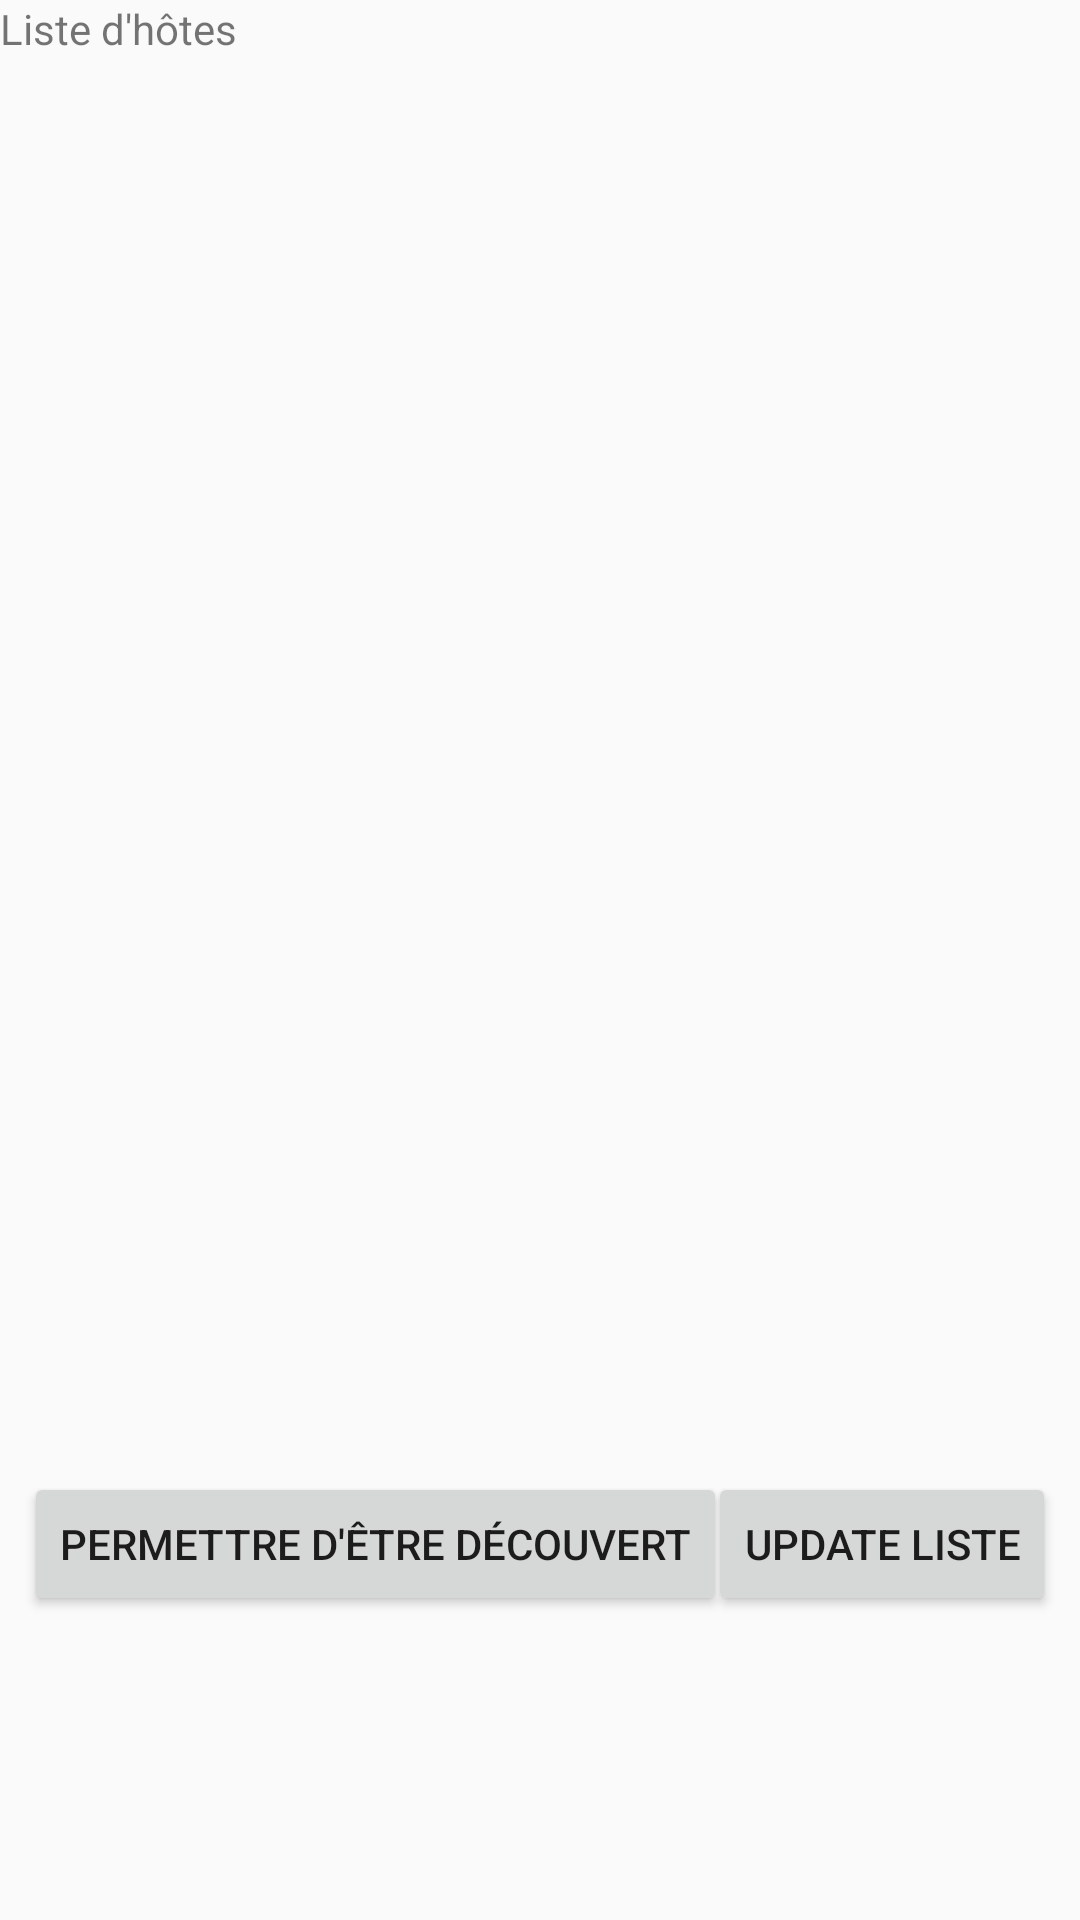

Reconstruct the res/layout file that produces this screen, plus the resources it refers to.
<!-- AndroidManifest.xml: application theme AppTheme -->
<!-- res/layout/fragment_bluetoothdevices_list.xml -->
<?xml version="1.0" encoding="utf-8"?>
<android.support.constraint.ConstraintLayout xmlns:android="http://schemas.android.com/apk/res/android"
    xmlns:app="http://schemas.android.com/apk/res-auto"
    xmlns:tools="http://schemas.android.com/tools"
    android:layout_width="match_parent"
    android:layout_height="match_parent"
    android:weightSum="1"
    tools:context="ca.ulaval.ima.mp.fragment.HoteFragment">

    <TextView
        android:id="@+id/title_client"
        android:layout_width="match_parent"
        android:layout_height="wrap_content"
        style="@style/subtitle"
        android:text="Liste d'hôtes" />

    <android.support.v7.widget.RecyclerView xmlns:android="http://schemas.android.com/apk/res/android"
        xmlns:app="http://schemas.android.com/apk/res-auto"
        xmlns:tools="http://schemas.android.com/tools"
        android:id="@+id/list"
        android:name="ca.ulaval.ima.mp.fragment.BluetoothDevicesFragment"
        android:layout_width="368dp"
        android:layout_height="462dp"
        android:layout_marginEnd="8dp"
        android:layout_marginStart="8dp"
        android:layout_marginTop="8dp"
        app:layout_constraintEnd_toEndOf="parent"
        app:layout_constraintStart_toStartOf="parent"
        app:layout_constraintTop_toBottomOf="@+id/title_client"
        app:layoutManager="LinearLayoutManager"
        tools:context="ca.ulaval.ima.mp.fragment.BluetoothDevicesFragment"
        tools:listitem="@layout/fragment_bluetoothdevices" >

</android.support.v7.widget.RecyclerView>


    <Button
        android:id="@+id/btnDecouvert"
        style="@style/button"
        android:layout_height="wrap_content"
        android:layout_gravity="bottom"
        android:layout_width="0dp"
        android:layout_marginBottom="100dp"
        android:layout_marginEnd="8dp"
        android:layout_marginStart="8dp"
        android:layout_weight="0.5"
        android:text="Permettre d'être découvert"
        app:layout_constraintBottom_toBottomOf="parent"
        app:layout_constraintStart_toStartOf="parent"
        app:layout_constraintTop_toBottomOf="@+id/list" />

    <Button
        android:id="@+id/btnUpdate"
        style="@style/button"
        android:layout_height="wrap_content"
        android:layout_width="0dp"
        android:layout_gravity="bottom"
        android:layout_marginBottom="100dp"
        android:layout_marginEnd="8dp"
        android:layout_marginStart="8dp"
        android:layout_weight="0.5"
        android:text="Update liste"
        app:layout_constraintBottom_toBottomOf="parent"
        app:layout_constraintEnd_toEndOf="parent"
        app:layout_constraintTop_toBottomOf="@+id/list" />

</android.support.constraint.ConstraintLayout>
<!-- res/layout/fragment_bluetoothdevices.xml (included above) -->
<?xml version="1.0" encoding="utf-8"?>
<LinearLayout xmlns:android="http://schemas.android.com/apk/res/android"
    android:layout_width="match_parent"
    android:layout_height="wrap_content"
    android:orientation="horizontal">

    <TextView
        android:id="@+id/id"
        android:layout_width="wrap_content"
        android:layout_height="wrap_content"
        android:layout_margin="@dimen/text_margin"
        android:text="Nom_De_Appareil"
        android:textAppearance="?attr/textAppearanceListItem" />

    <Button
        android:id="@+id/btnRejoindre"
        style="@style/button"
        android:layout_width="wrap_content"
        android:layout_height="wrap_content"
        android:layout_gravity="end"
        android:layout_weight="1"
        android:text="Rejoindre" />
</LinearLayout>
<!-- resources referenced by this layout -->
<resources>
  <style name="AppTheme" parent="Theme.AppCompat.Light.DarkActionBar">
          
          <item name="colorPrimary">@color/colorYtb</item>
          <item name="colorPrimaryDark">@color/colorPrimaryDark</item>
          <item name="colorAccent">@color/colorAccent</item>
      </style>
  <color name="colorYtb">#c4302b</color>
  <color name="colorPrimaryDark">#303f9f</color>
  <color name="colorAccent">#FF4081</color>
</resources>
